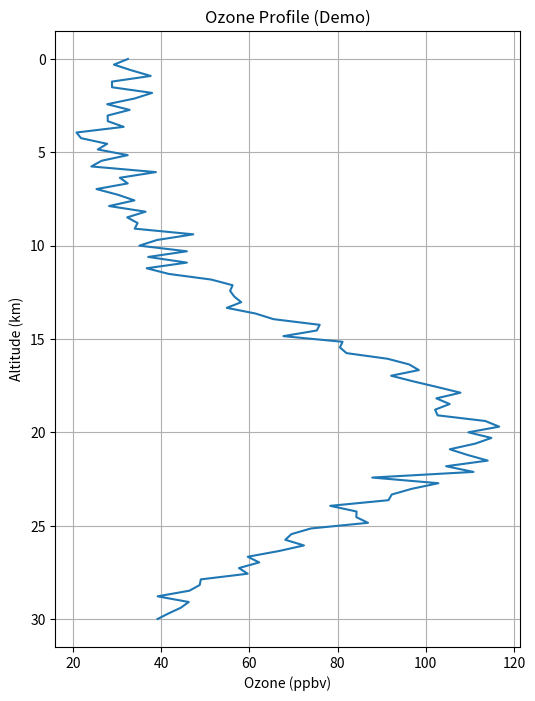

Source code (Python):

import matplotlib.pyplot as plt
import numpy as np

np.random.seed(42)
alt = np.linspace(0, 30, 100)  # 0-30km
o3 = 30 + 80 * np.exp(-((alt-20)/7)**2) + np.random.normal(0, 5, size=alt.shape)

plt.figure(figsize=(6,8))
plt.plot(o3, alt)
plt.xlabel('Ozone (ppbv)')
plt.ylabel('Altitude (km)')
plt.title('Ozone Profile (Demo)')
plt.gca().invert_yaxis()
plt.grid(True)
plt.show()
